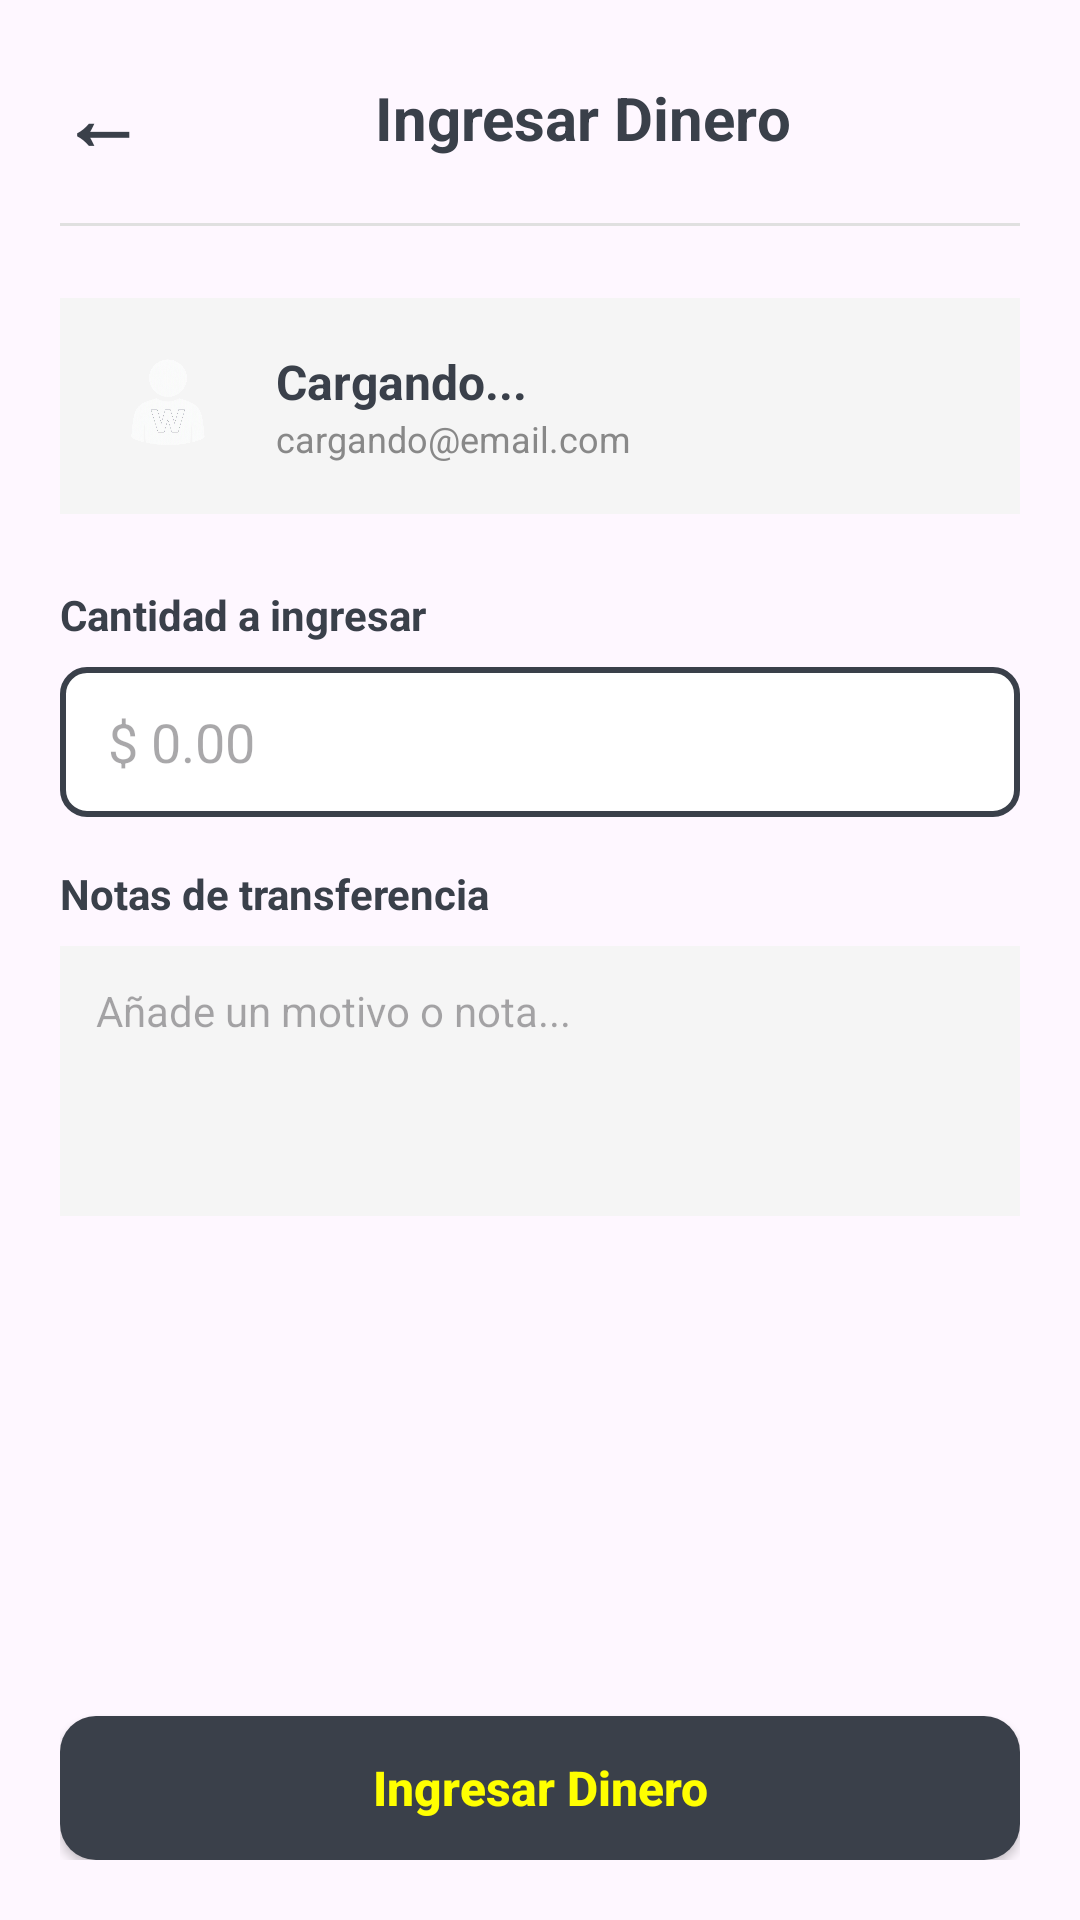

Produce the Android XML layout that renders to this screen, including the resource entries it uses.
<!-- AndroidManifest.xml: application theme Theme.AlkeWalletInterface -->
<!-- res/layout/activity_request_money.xml -->
<?xml version="1.0" encoding="utf-8"?>
<LinearLayout xmlns:android="http://schemas.android.com/apk/res/android"
    xmlns:app="http://schemas.android.com/apk/res-auto"
    android:layout_width="match_parent"
    android:layout_height="match_parent"
    android:orientation="vertical"
    android:padding="20dp">

    
    <LinearLayout
        android:layout_width="match_parent"
        android:layout_height="wrap_content"
        android:gravity="center_vertical"
        android:orientation="horizontal">

        <TextView
            android:id="@+id/btnBackRequest"
            android:layout_width="wrap_content"
            android:layout_height="wrap_content"
            android:text="←"
            android:textColor="#3A404A"
            android:textSize="28sp"
            android:textStyle="bold" />

        <TextView
            android:layout_width="0dp"
            android:layout_height="wrap_content"
            android:layout_weight="1"
            android:gravity="center"
            android:text="Ingresar Dinero"
            android:textColor="#3A404A"
            android:textSize="20sp"
            android:textStyle="bold" />

    </LinearLayout>

    <View
        android:layout_width="match_parent"
        android:layout_height="1dp"
        android:layout_marginTop="16dp"
        android:layout_marginBottom="24dp"
        android:background="#E0E0E0" />

    
    <LinearLayout
        android:layout_width="match_parent"
        android:layout_height="wrap_content"
        android:background="#F5F5F5"
        android:gravity="center_vertical"
        android:orientation="horizontal"
        android:padding="12dp">

        <ImageView
            android:layout_width="48dp"
            android:layout_height="48dp"
            android:contentDescription="Foto Perfil"
            android:src="@drawable/alkewallet_user_icon" />

        <LinearLayout
            android:layout_width="match_parent"
            android:layout_height="wrap_content"
            android:layout_marginStart="12dp"
            android:orientation="vertical">

            <TextView
                android:id="@+id/txtRequestUserName"
                android:layout_width="wrap_content"
                android:layout_height="wrap_content"
                android:text="Cargando..."
                android:textColor="#3A404A"
                android:textSize="16sp"
                android:textStyle="bold" />

            <TextView
                android:id="@+id/txtRequestUserEmail"
                android:layout_width="wrap_content"
                android:layout_height="wrap_content"
                android:text="cargando@email.com"
                android:textColor="#888888"
                android:textSize="12sp" />
        </LinearLayout>
    </LinearLayout>

    

    
    <TextView
        android:layout_width="wrap_content"
        android:layout_height="wrap_content"
        android:layout_marginTop="24dp"
        android:text="Cantidad a ingresar"
        android:textColor="#3A404A"
        android:textStyle="bold" />

    
    <EditText
        android:id="@+id/editRequestAmount"
        android:layout_width="match_parent"
        android:layout_height="50dp"
        android:layout_marginTop="8dp"
        android:background="@drawable/edittext_border_primary"
        android:hint="$ 0.00"
        android:inputType="numberDecimal"
        android:paddingStart="16dp"
        android:paddingEnd="16dp"
        android:textColor="#3A404A" />

    <TextView
        android:layout_width="wrap_content"
        android:layout_height="wrap_content"
        android:layout_marginTop="16dp"
        android:text="Notas de transferencia"
        android:textColor="#3A404A"
        android:textStyle="bold" />

    <EditText
        android:id="@+id/editRequestNotes"
        android:layout_width="match_parent"
        android:layout_height="90dp"
        android:layout_marginTop="8dp"
        android:background="#F5F5F5"
        android:gravity="top|start"
        android:hint="Añade un motivo o nota..."
        android:padding="12dp"
        android:textColor="#3A404A"
        android:textSize="14sp" />

    <View
        android:layout_width="match_parent"
        android:layout_height="0dp"
        android:layout_weight="1" />

    
    <androidx.appcompat.widget.AppCompatButton
        android:id="@+id/btnSubmitRequestMoney"
        android:layout_width="match_parent"
        android:layout_height="wrap_content"
        android:background="@drawable/btn_rounded_primary"
        android:text="Ingresar Dinero"
        android:textAllCaps="false"
        android:textColor="#FFFF00"
        android:textSize="16sp"
        android:textStyle="bold" />

</LinearLayout>
<!-- resources referenced by this layout -->
<resources>
  <!-- drawable alkewallet_user_icon: png bitmap (drawable, 286685 bytes) -->
  <!-- drawable btn_rounded_primary (drawable) -->
  <?xml version="1.0" encoding="utf-8"?>
  <shape xmlns:android="http://schemas.android.com/apk/res/android"
      android:shape="rectangle">
      <solid android:color="#3A404A" /> 
      <corners android:radius="12dp" /> 
  </shape>
  <!-- drawable edittext_border_primary (drawable) -->
  <?xml version="1.0" encoding="utf-8"?>
  <shape xmlns:android="http://schemas.android.com/apk/res/android"
      android:shape="rectangle">
      <solid android:color="#FFFFFF" /> 
      <stroke android:width="2dp" android:color="#3A404A" /> 
      <corners android:radius="8dp" /> 
  </shape>
  <style name="Theme.AlkeWalletInterface" parent="Base.Theme.AlkeWalletInterface" />
  <style name="Base.Theme.AlkeWalletInterface" parent="Theme.Material3.DayNight.NoActionBar">
          
          
      </style>
</resources>
